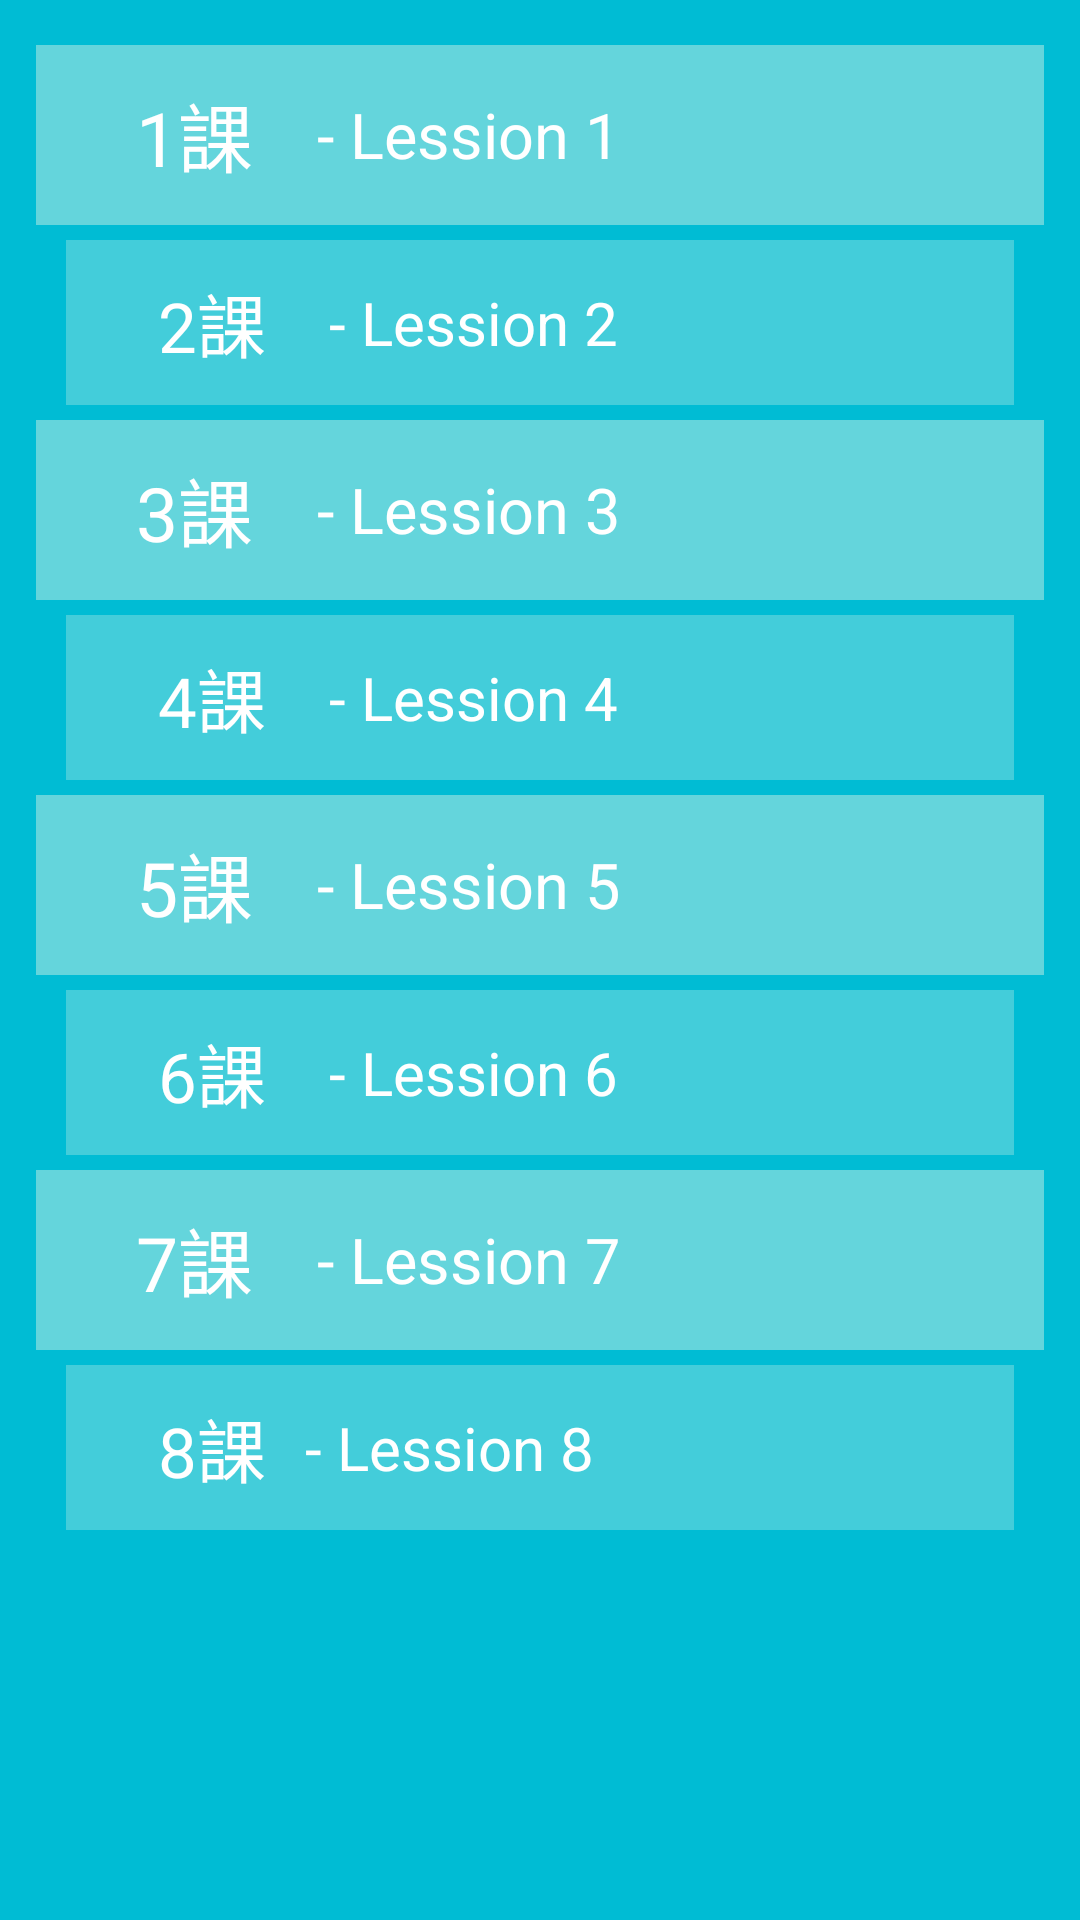

Here is an Android app screen rendered from its layout file. Give the layout XML and the strings, colors and styles it references.
<!-- AndroidManifest.xml: application theme AppTheme -->
<!-- res/layout/fragment_practice.xml -->
<?xml version="1.0" encoding="utf-8"?>
<FrameLayout xmlns:android="http://schemas.android.com/apk/res/android"
    android:orientation="vertical"
    android:layout_width="match_parent"
    android:layout_height="match_parent"
    android:background="@color/colorPrimary">
    <ScrollView
        android:layout_width="match_parent"
        android:layout_height="wrap_content">
        <LinearLayout
            android:layout_width="match_parent"
            android:layout_height="match_parent"
            android:layout_marginTop="15dp"
            android:layout_marginLeft="12dp"
            android:layout_marginRight="12dp"
            android:layout_marginBottom="16dp"
            android:orientation="vertical">
            <LinearLayout
                android:id="@+id/l1"
                android:layout_width="match_parent"
                android:layout_height="60dp"
                android:orientation="horizontal"
                android:background="@color/colorLessionBig">
                <TextView
                    android:layout_width="wrap_content"
                    android:layout_height="wrap_content"
                    android:text="    1課"
                    android:textSize="25sp"
                    android:padding="8dp" android:textColor="#FFFFFF"
                    android:layout_gravity="center_vertical"/>
                <TextView
                    android:layout_width="wrap_content"
                    android:layout_height="wrap_content"
                    android:text=" - Lession 1"
                    android:textSize="21sp"
                    android:padding="8dp" android:textColor="#FFFFFF"
                    android:layout_gravity="center_vertical"/>
            </LinearLayout>
            <LinearLayout
                android:id="@+id/l2"
                android:layout_width="match_parent"
                android:layout_height="55dp"
                android:orientation="horizontal"
                android:background="@color/colorLessionSmall"
                android:layout_marginTop="5dp"
                android:layout_marginBottom="5dp"
                android:layout_marginLeft="10dp"
                android:layout_marginRight="10dp">
                <TextView
                    android:layout_width="wrap_content"
                    android:layout_height="wrap_content"
                    android:text="    2課"
                    android:textSize="23sp"
                    android:padding="8dp" android:textColor="#FFFFFF"
                    android:layout_gravity="center_vertical"/>
                <TextView
                    android:layout_width="wrap_content"
                    android:layout_height="wrap_content"
                    android:text=" - Lession 2"
                    android:textSize="20sp"
                    android:padding="8dp" android:textColor="#FFFFFF"
                    android:layout_gravity="center_vertical"/>
            </LinearLayout>
            <LinearLayout
                android:id="@+id/l3"
                android:layout_width="match_parent"
                android:layout_height="60dp"
                android:orientation="horizontal"
                android:background="@color/colorLessionBig">
                <TextView
                    android:layout_width="wrap_content"
                    android:layout_height="wrap_content"
                    android:text="    3課"
                    android:textSize="25sp"
                    android:padding="8dp" android:textColor="#FFFFFF"
                    android:layout_gravity="center_vertical"/>
                <TextView
                    android:layout_width="wrap_content"
                    android:layout_height="wrap_content"
                    android:text=" - Lession 3"
                    android:textSize="21sp"
                    android:padding="8dp" android:textColor="#FFFFFF"
                    android:layout_gravity="center_vertical"/>
            </LinearLayout>
            <LinearLayout
                android:id="@+id/l4"
                android:layout_width="match_parent"
                android:layout_height="55dp"
                android:orientation="horizontal"
                android:background="@color/colorLessionSmall"
                android:layout_marginTop="5dp"
                android:layout_marginBottom="5dp"
                android:layout_marginLeft="10dp"
                android:layout_marginRight="10dp">
                <TextView
                android:layout_width="wrap_content"
                android:layout_height="wrap_content"
                android:text="    4課"
                android:textSize="23sp"
                android:padding="8dp" android:textColor="#FFFFFF"
                android:layout_gravity="center_vertical"/>
                <TextView
                    android:layout_width="wrap_content"
                    android:layout_height="wrap_content"
                    android:text=" - Lession 4"
                    android:textSize="20sp"
                    android:padding="8dp" android:textColor="#FFFFFF"
                    android:layout_gravity="center_vertical"/>
            </LinearLayout>
            <LinearLayout
                android:id="@+id/l5"
                android:layout_width="match_parent"
                android:layout_height="60dp"
                android:orientation="horizontal"
                android:background="@color/colorLessionBig">
                <TextView
                    android:layout_width="wrap_content"
                    android:layout_height="wrap_content"
                    android:text="    5課"
                    android:textSize="25sp"
                    android:padding="8dp" android:textColor="#FFFFFF"
                    android:layout_gravity="center_vertical"/>
                <TextView
                    android:layout_width="wrap_content"
                    android:layout_height="wrap_content"
                    android:text=" - Lession 5"
                    android:textSize="21sp"
                    android:padding="8dp" android:textColor="#FFFFFF"
                    android:layout_gravity="center_vertical"/>
            </LinearLayout>
            <LinearLayout
                android:id="@+id/l6"
                android:layout_width="match_parent"
                android:layout_height="55dp"
                android:background="@color/colorLessionSmall"
                android:layout_marginTop="5dp"
                android:layout_marginBottom="5dp"
                android:layout_marginLeft="10dp"
                android:layout_marginRight="10dp">
                <TextView
                    android:layout_width="wrap_content"
                    android:layout_height="wrap_content"
                    android:text="    6課"
                    android:textSize="23sp"
                    android:padding="8dp" android:textColor="#FFFFFF"
                    android:layout_gravity="center_vertical"/>
                <TextView
                    android:layout_width="wrap_content"
                    android:layout_height="wrap_content"
                    android:text=" - Lession 6"
                    android:textSize="20sp"
                    android:padding="8dp" android:textColor="#FFFFFF"
                    android:layout_gravity="center_vertical"/>
            </LinearLayout>
            <LinearLayout
                android:id="@+id/l7"
                android:layout_width="match_parent"
                android:layout_height="60dp"
                android:orientation="horizontal"
                android:background="#66F9FBE7">
                <TextView
                    android:layout_width="wrap_content"
                    android:layout_height="wrap_content"
                    android:text="    7課"
                    android:textSize="25sp"
                    android:padding="8dp" android:textColor="#FFFFFF"
                    android:layout_gravity="center_vertical"/>
                <TextView
                    android:layout_width="wrap_content"
                    android:layout_height="wrap_content"
                    android:text=" - Lession 7"
                    android:textSize="21sp"
                    android:padding="8dp" android:textColor="#FFFFFF"
                    android:layout_gravity="center_vertical"/>
            </LinearLayout>
            <LinearLayout
                android:id="@+id/l8"
                android:background="#44F9FBE7"
                android:layout_marginTop="5dp"
                android:layout_marginLeft="10dp"
                android:layout_marginRight="10dp"
                android:layout_marginBottom="16dp"
                android:layout_width="match_parent"
                android:layout_height="55dp"

                android:orientation="horizontal">
                <TextView
                    android:layout_width="wrap_content"
                    android:layout_height="wrap_content"
                    android:text="    8課"
                    android:textSize="23sp"
                    android:padding="8dp" android:textColor="#FFFFFF"
                    android:layout_gravity="center_vertical"/>
                <TextView
                    android:layout_width="wrap_content"
                    android:layout_height="wrap_content"
                    android:text=" - Lession 8"
                    android:textSize="20sp" android:textColor="#FFFFFF"
                    android:layout_gravity="center_vertical"/>
            </LinearLayout>
        </LinearLayout>

    </ScrollView>
</FrameLayout>
<!-- resources referenced by this layout -->
<resources>
  <color name="colorLessionBig">#66F9FBE7</color>
  <color name="colorLessionSmall">#44F9FBE7</color>
  <color name="colorPrimary">#00BCD4</color>
  <style name="AppTheme" parent="Theme.AppCompat.Light.DarkActionBar">
          
          <item name="colorPrimary">@color/colorPrimary</item>
          <item name="colorPrimaryDark">@color/colorPrimaryDark</item>
          <item name="colorAccent">@color/colorAccent</item>
      </style>
  <color name="colorPrimaryDark">#303F9F</color>
  <color name="colorAccent">#FF4081</color>
</resources>
